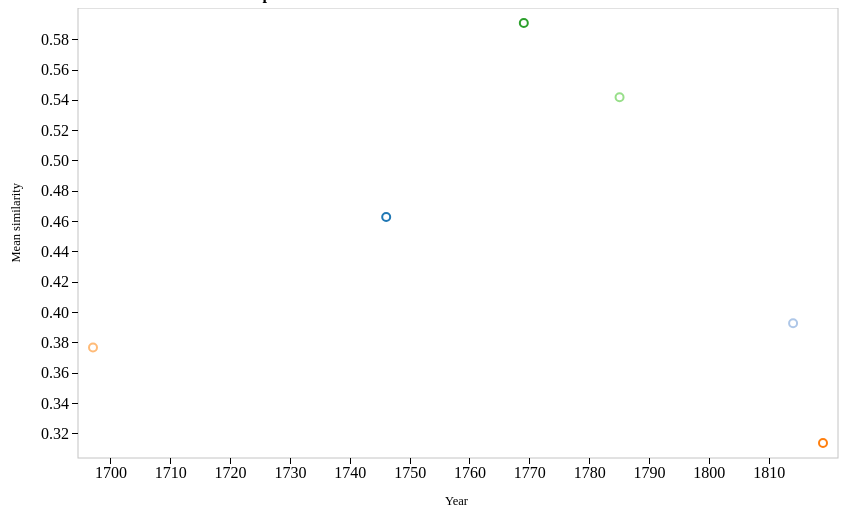
D3 v3 page, settled after 360 driven frames (6 s of simulated time); the page loaded 1 data file(s).


// ── assets/js/corpus.js
// on click of buttons, call data transition
$("#similarityAll").click( function() {
  d3.json("json/influence.json", function(error, json) {
    if (error) return console.warn(error);
    makeScatterplot(json, "similarityAll");
  });
});

$("#similarityEarlier").click( function() {
  d3.json("json/influence.json", function(error, json) {
    if (error) return console.warn(error);
    makeScatterplot(json, "similarityEarlier");
  });
});

$("#similarityLater").click( function() {
  d3.json("json/influence.json", function(error, json) {
    if (error) return console.warn(error);
    makeScatterplot(json, "similarityLater");
  });
});

////////////////////////////
// initialize scatterplot //
////////////////////////////

var margin = {top: 0, right: 70, left: 70, bottom: 50};   
var w = 900 - margin.left - margin.right;
var h = 500 - margin.top - margin.bottom;

var initializeScatterplot = function() {

  var svg = d3.select("#corpusPlot").append("svg")
    .attr("width", w + margin.left + margin.right)
    .attr("height", h + margin.top + margin.bottom);

  // add rectangle in which plot will be created 
  svg.append("rect")
    .attr("id", "plotBox")
    .attr("x", margin.left)
    .attr("y", margin.top)
    .attr("height", h)
    .attr("width", w)
    .attr("stroke", "#c4c4c4")
    .attr("stroke-width", 1)
    .attr("fill", "#ffffff");

  // add a label to the x axis
  svg.append("text")
      .attr("class", "x label")
      .attr("text-anchor", "end")
      .attr("x", (w+margin.left+margin.right)/2 + 10)
      .attr("y", h + margin.top + margin.bottom - 3)
      .style("font-size", "12.5")
      .style("font-weight", "normal")
      .text("Year");

  // add a label to the y axis
  svg.append("text")
    .attr("class", "y label")
    .attr("text-anchor", "end")
    .attr("y", 3)
    .attr("x", -((h+margin.top+margin.bottom)/2) +75)
    .attr("dy", ".75em")
    .style("font-size", "12.5")
    .style("font-weight", "normal")
    .attr("transform", "rotate(-90)")
    .text("Mean similarity");
}

initializeScatterplot();

/////////////////////
// tooltip helpers //
/////////////////////

function getTextWidth(text, font) {
  // re-use canvas object for better performance
  var canvas = getTextWidth.canvas || (getTextWidth.canvas = 
        document.createElement("canvas"));
  var context = canvas.getContext("2d");
  context.font = font;
  var metrics = context.measureText(text);
  return metrics.width;
};

var fontSpec = "13pt Arial";


//////////////////////
// make scatterplot //
//////////////////////

var makeScatterplot = function(data, similarityKey) {

  var svg = d3.select("#corpusPlot").select("svg");

  // specify x axis range
  var x = d3.scale.linear()
    .range([15, w-15]);

  // draw x axis
  var xAxis = d3.svg.axis()
    .scale(x)
    .tickFormat(d3.format("d"));

  // append x axis to DOM
  var xAxisGroup = svg.append("g")
    .attr("class","x axis")
    .attr("transform", "translate(" + margin.left + 
      "," + (h+margin.top) + ")");

  // specify y axis range
  var y = d3.scale.linear()
    .range([h-15, 15]);

  // draw y axis
  var yAxis = d3.svg.axis()
    .scale(y)
    .orient("left");
         
  // append y axis to DOM
  var yAxisGroup = svg.append("g")
    .attr("class", "y axis")
    .attr("transform", "translate(" + margin.left +
       "," + margin.top + ")");

  // specify color scheme
  var colors = d3.scale.category20();

  // set domains for x, y, and time
  x.domain(d3.extent(data, function(d) {return d.year})); 
  y.domain(d3.extent(data, function(d) {return d[similarityKey]}));

  // draw x and y axes
  svg.select(".y.axis")
    .transition()
    .duration(1000)
    .call(yAxis);

  svg.select(".x.axis")
    .call(xAxis);

  /////////////////////////
  // scatterplot circles //
  /////////////////////////

  // create tooltip for mouseover activity
  var tooltip = d3.select("#corpusPlot").append("div")
    .attr("class", "tooltip")
    .style("opacity", 1);

  // perform data join to append new data points
  // to old data points (if any) 
  var circles = svg.selectAll(".scatterPoint")
    .data(data);

  // update: update old data points (if any)
  circles.transition()
    .duration(500)
    .attr("cx", function(d) { return x(d.year) + margin.left})
    .attr("cy", function(d) { return y(d[similarityKey]) + margin.top })
    .attr("stroke", function(d) {return colors(d.year)});

  // enter: append new data points (if any)
  circles.enter()
    .append("circle")
    .attr("class", "scatterPoint")
    .attr("r", 4)
    .attr("style", "cursor: pointer;")
    .attr("stroke", function(d) {return colors(d.year)})
    .on("mouseover", function(d) {
      tooltip.transition()
      .style("opacity", .90);  
      tooltip.html(d.title) 
        .style("left", (parseInt(d3.select(this).attr("cx")) + 
          document.getElementById("corpusPlot").offsetLeft) + 
          10 + "px")     
        .style("top", (parseInt(d3.select(this).attr("cy")) +
          document.getElementById("corpusPlot").offsetTop) - 
          12 + "px") 
        .style("background-color", '#ffffff')
        .style("width", getTextWidth(d.title, fontSpec) + 2 + "px")
        .style("height", 15 + "px"); 
      })
    .on("mouseout", function(d) {
      tooltip.transition()
      .duration(500)
      .style("opacity", 0);
    })    

  .transition()
    .duration(500)
    .attr("cx", function(d) { return x(d.year) + margin.left })
    .attr("cy", function(d) { return y(d[similarityKey]) + margin.top });

  circles.exit()
    .remove();
 
};

// initialize scatterplot with "similarityAll" data
d3.json("json/influence.json", function(error, json) {
  if (error) return console.warn(error);
  makeScatterplot(json, "similarityAll");
});



### data: json/influence.json
[
 {
  "title": "William Collins: The Passions.  An Ode f…",
  "similarityEarlier": "0.021",
  "similarityAll": "0.463",
  "similarityLater": "0.463",
  "year": 1746
 },
 {
  "title": "Horace Twiss: The Aspirants:  an Ode for…",
  "similarityEarlier": "0.393",
  "similarityAll": "0.393",
  "similarityLater": "0.048",
  "year": 1814
 },
 {
  "title": "Anonymous: The Opposition Leader.",
  "similarityEarlier": "0.314",
  "similarityAll": "0.314",
  "similarityLater": "0.000",
  "year": 1819
 },
 {
  "title": "John Dryden: Alexander's Feast; or The P…",
  "similarityEarlier": "0.000",
  "similarityAll": "0.377",
  "similarityLater": "0.377",
  "year": 1697
 },
 {
  "title": "George Steevens: Shakespeare's Feast.  A…",
  "similarityEarlier": "0.583",
  "similarityAll": "0.591",
  "similarityLater": "0.331",
  "year": 1769
 },
 {
  "title": "David Humphreys: An Epithalamium.",
  "similarityEarlier": "0.542",
  "similarityAll": "0.542",
  "similarityLater": "0.034",
  "year": 1785
 }
]